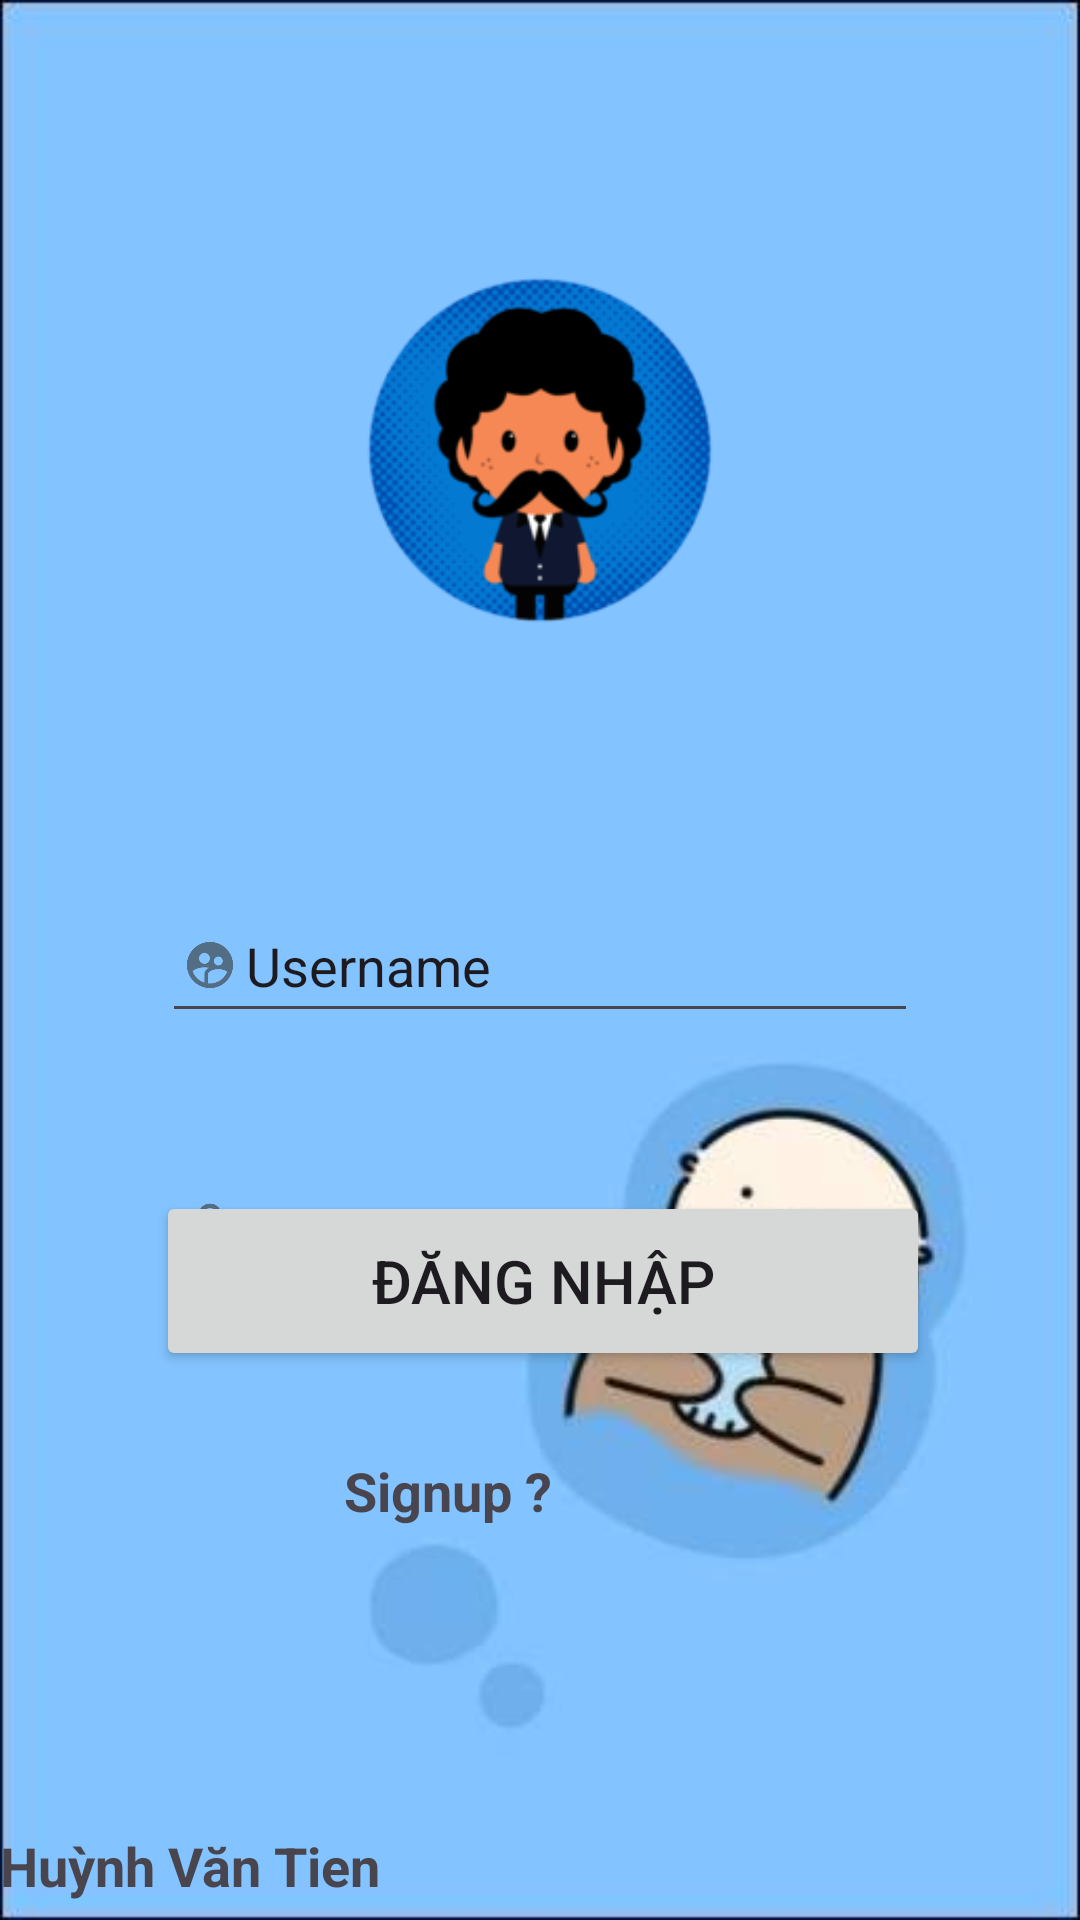

The Android layout XML behind this screen, and the referenced resources:
<!-- AndroidManifest.xml: application theme Theme.MyApp_Tien -->
<!-- res/layout/activity_main.xml -->
<?xml version="1.0" encoding="utf-8"?>
<RelativeLayout xmlns:android="http://schemas.android.com/apk/res/android"
    xmlns:app="http://schemas.android.com/apk/res-auto"
    xmlns:tools="http://schemas.android.com/tools"
    android:layout_width="match_parent"
    android:layout_height="match_parent"
    android:background="@drawable/nen_png"
    tools:context=".MainActivity">

    <ImageView
        android:id="@+id/imageView"
        android:layout_width="300dp"
        android:layout_height="300dp"
        android:layout_alignParentStart="true"
        android:layout_alignParentEnd="true"
        android:layout_marginStart="54dp"
        android:layout_marginEnd="54dp"
        app:srcCompat="@drawable/ava" />

    <EditText
        android:id="@+id/editTextText3"
        android:layout_width="300dp"
        android:layout_height="wrap_content"
        android:layout_below="@+id/imageView"
        android:layout_alignParentStart="true"
        android:layout_alignParentEnd="true"
        android:layout_marginStart="54dp"
        android:layout_marginTop="-4dp"
        android:layout_marginEnd="54dp"
        android:drawableLeft="@drawable/ic_action_user"
        android:ems="10"
        android:inputType="text"
        android:minHeight="48dp"
        android:text="Username"
         />

    <EditText
        android:id="@+id/editTextTextPassword"
        android:layout_width="300dp"
        android:layout_height="wrap_content"
        android:layout_below="@+id/editTextText3"
        android:layout_alignParentStart="true"
        android:layout_alignParentEnd="true"
        android:layout_marginStart="54dp"
        android:drawableLeft="@drawable/ic_action_pass"
        android:textSize="18dp"
        android:layout_marginTop="40dp"
        android:layout_marginEnd="54dp"
        android:hint="Password"
        android:minHeight="48dp"
        android:ems="10"
        android:inputType="textPassword" />

    <Button
        android:id="@+id/button"
        android:layout_width="300dp"
        android:textSize="20dp"
        android:layout_height="60dp"
        android:layout_alignParentStart="true"
        android:layout_alignParentEnd="true"
        android:layout_alignParentBottom="true"
        android:layout_marginStart="52dp"
        android:layout_marginEnd="50dp"
        android:layout_marginBottom="183dp"
        android:text="Đăng nhập" />

    <TextView
        android:id="@+id/textView2"
        android:layout_width="wrap_content"
        android:textStyle="bold"
        android:layout_height="wrap_content"
        android:layout_alignParentEnd="true"
        android:layout_alignParentBottom="true"
        android:layout_marginEnd="176dp"
        android:layout_marginBottom="131dp"
        android:text="Signup ?"
        android:textSize="18dp"/>

    <TextView
        android:id="@+id/textView3"
        android:layout_width="203dp"
        android:layout_height="wrap_content"
        android:layout_alignParentEnd="true"
        android:layout_alignParentBottom="true"
        android:layout_marginEnd="203dp"
        android:layout_marginBottom="6dp"
        android:text="Huỳnh Văn Tien"
        android:textSize="18dp"
        android:textStyle="bold" />

</RelativeLayout>
<!-- resources referenced by this layout -->
<resources>
  <!-- drawable ava: png bitmap (drawable, 31386 bytes) -->
  <!-- drawable ic_action_pass: png bitmap (drawable-hdpi, 406 bytes) -->
  <!-- drawable ic_action_user: png bitmap (drawable-hdpi, 605 bytes) -->
  <!-- drawable nen_png: jpg bitmap (drawable, 8661 bytes) -->
  <style name="Theme.MyApp_Tien" parent="Base.Theme.MyApp_Tien" />
  <style name="Base.Theme.MyApp_Tien" parent="Theme.Material3.DayNight.NoActionBar">
          
          
      </style>
</resources>
